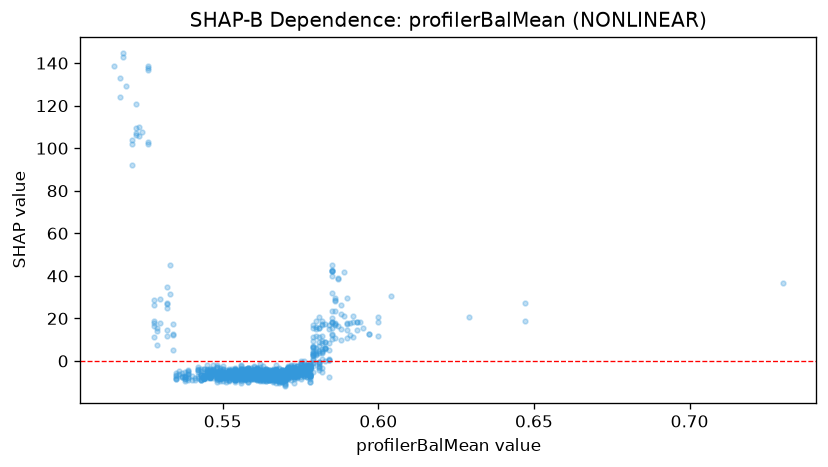

Values plotted in this chart, from the file beside it:
feature_value, shap_value
0.73, 36.8
0.647, 18.64
0.647, 27.01
0.629, 20.53
0.604, 30.65
0.577, -4.433
0.567, -7.148
0.567, -6.793
0.561, -5.971
0.561, -5.353
0.561, -4.788
0.56, -6.786
0.56, -6.572
0.573, -5.285
0.573, -5.714
0.57, -8.617
0.57, -7.518
0.57, -5.381
0.568, -7.193
0.568, -6.623
0.557, -5.25
0.559, -5.716
0.559, -4.831
0.555, -6.444
0.56, -6.258
0.56, -7.529
0.567, -6.145
0.568, -7.591
0.568, -7.145
0.575, -1.173
0.575, -3.453
0.57, -6.992
0.57, -6.822
0.57, -6.482
0.574, -5.317
0.571, -4.61
0.571, -3.333
0.578, -3.806
0.578, -3.399
0.578, -3.057
0.565, -7.113
0.568, -6.559
0.568, -7.134
0.568, -9.499
0.572, -4.925
0.567, -7.261
0.571, -4.866
0.571, -4.595
0.571, -5.6
0.567, -7.776
0.566, -4.572
0.573, -5.353
0.573, -6.315
0.573, -5.428
0.571, -4.227
0.571, -6.026
0.58, 18.95
0.574, -4.41
0.574, -4.507
0.568, -6.936
... 1,275 more rows
